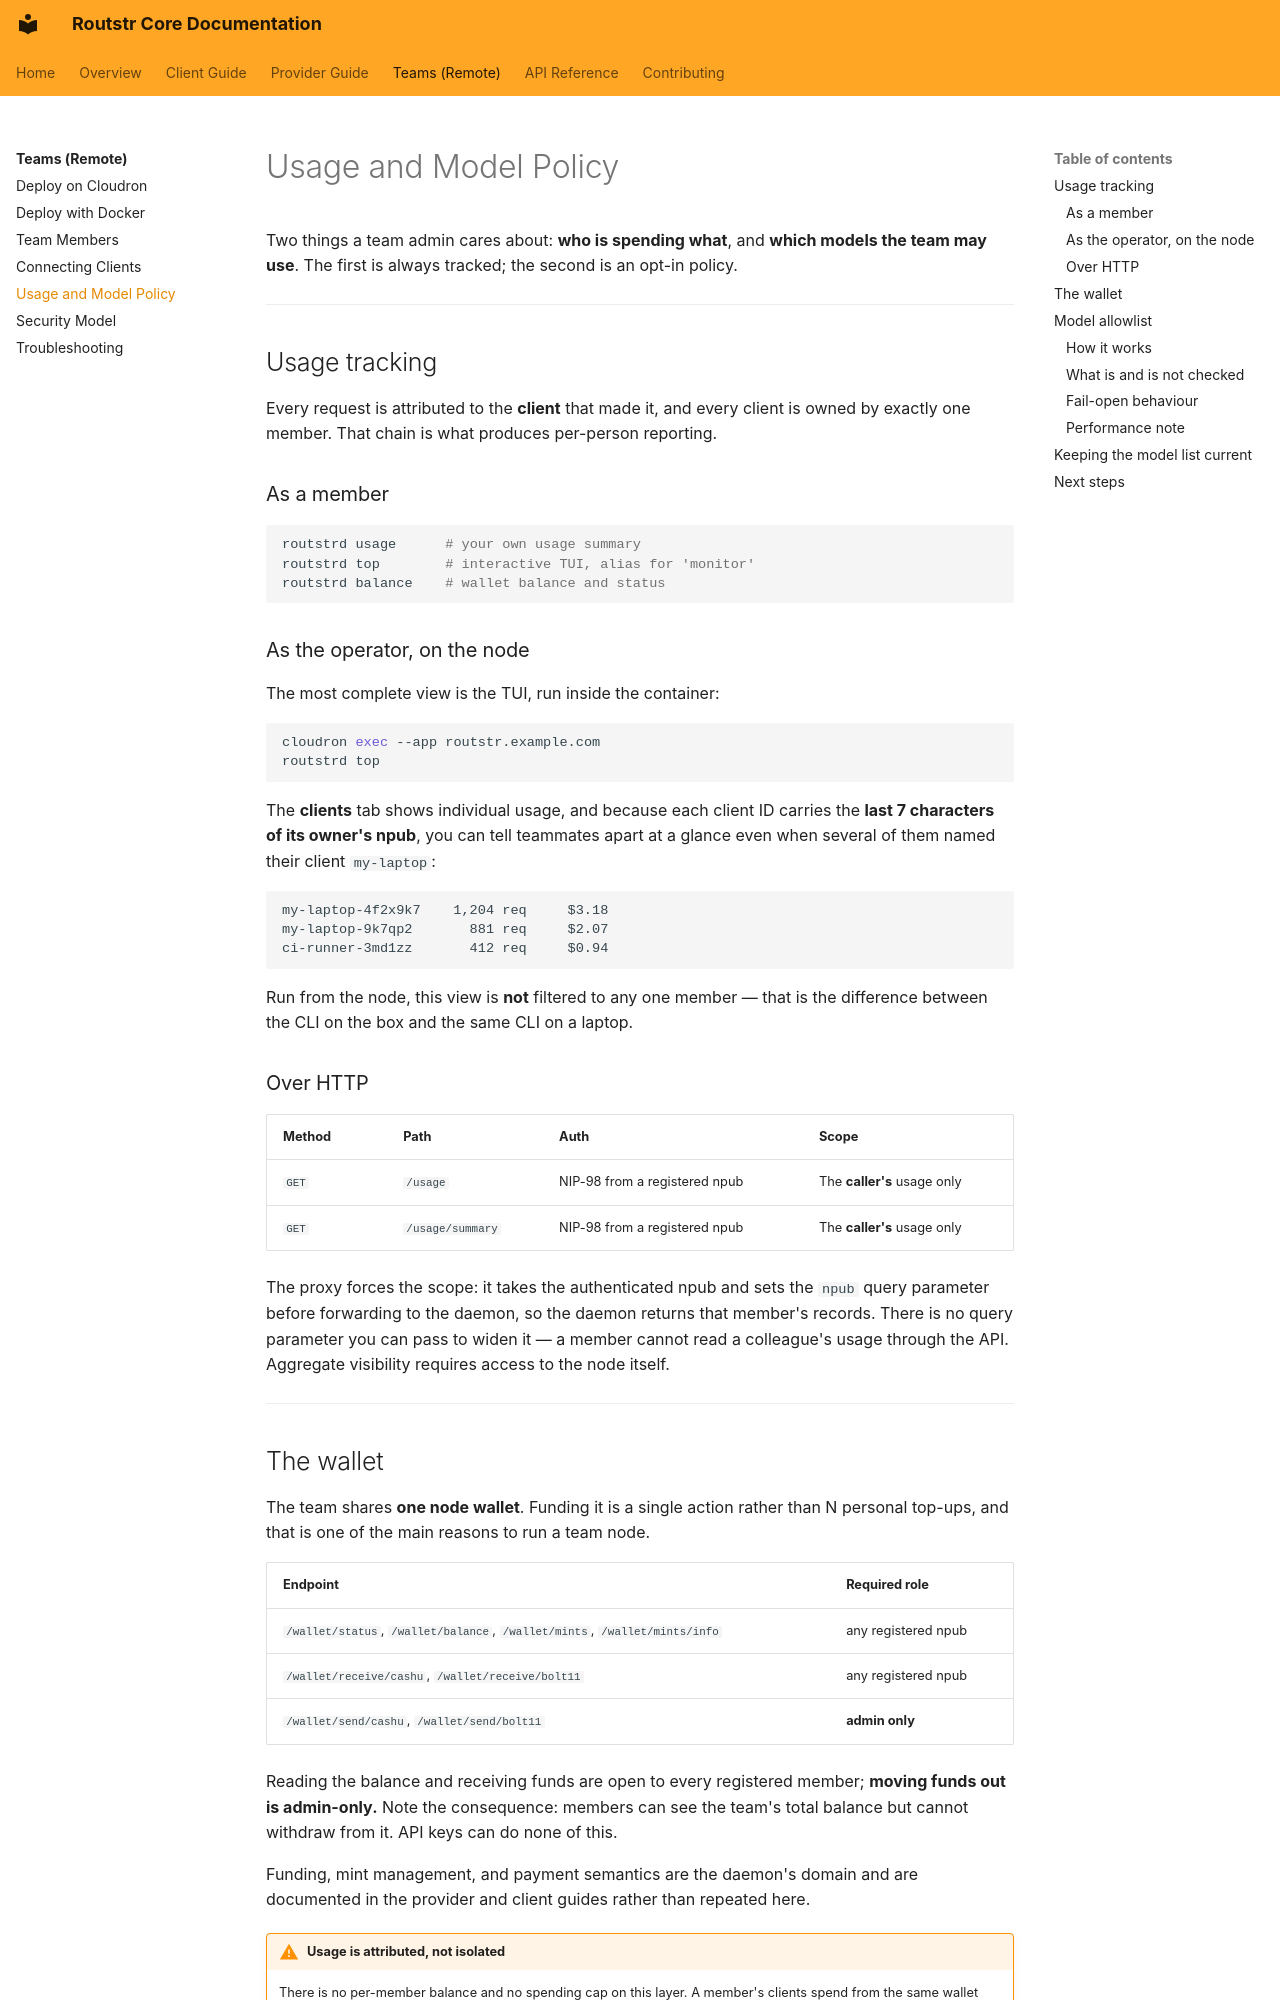

repository: Routstr/routstr-core · page: teams/usage-and-policy/index.html · generator: mkdocs

# Usage and Model Policy

Two things a team admin cares about: **who is spending what**, and **which models the team may use**. The first is always tracked; the second is an opt-in policy.

---

## Usage tracking

Every request is attributed to the **client** that made it, and every client is owned by exactly one member. That chain is what produces per-person reporting.

### As a member

```bash
routstrd usage      # your own usage summary
routstrd top        # interactive TUI, alias for 'monitor'
routstrd balance    # wallet balance and status
```

### As the operator, on the node

The most complete view is the TUI, run inside the container:

```bash
cloudron exec --app routstr.example.com
routstrd top
```

The **clients** tab shows individual usage, and because each client ID carries the **last 7 characters of its owner's npub**, you can tell teammates apart at a glance even when several of them named their client `my-laptop`:

```text
my-laptop-4f2x9k7    1,204 req     $3.18
my-laptop-9k7qp2       881 req     $2.07
ci-runner-3md1zz       412 req     $0.94
```

Run from the node, this view is **not** filtered to any one member — that is the difference between the CLI on the box and the same CLI on a laptop.

### Over HTTP

| Method | Path | Auth | Scope |
|---|---|---|---|
| `GET` | `/usage` | NIP-98 from a registered npub | The **caller's** usage only |
| `GET` | `/usage/summary` | NIP-98 from a registered npub | The **caller's** usage only |

The proxy forces the scope: it takes the authenticated npub and sets the `npub` query parameter before forwarding to the daemon, so the daemon returns that member's records. There is no query parameter you can pass to widen it — a member cannot read a colleague's usage through the API. Aggregate visibility requires access to the node itself.

---

## The wallet

The team shares **one node wallet**. Funding it is a single action rather than N personal top-ups, and that is one of the main reasons to run a team node.

| Endpoint | Required role |
|---|---|
| `/wallet/status`, `/wallet/balance`, `/wallet/mints`, `/wallet/mints/info` | any registered npub |
| `/wallet/receive/cashu`, `/wallet/receive/bolt11` | any registered npub |
| `/wallet/send/cashu`, `/wallet/send/bolt11` | **admin only** |

Reading the balance and receiving funds are open to every registered member; **moving funds out is admin-only.** Note the consequence: members can see the team's total balance but cannot withdraw from it. API keys can do none of this.

Funding, mint management, and payment semantics are the daemon's domain and are documented in the provider and client guides rather than repeated here.

!!! warning "Usage is attributed, not isolated"
    There is no per-member balance and no spending cap on this layer. A member's clients spend from the same wallet everyone else does. If you need hard limits, they are not enforced here — track the usage view and manage access accordingly.

---
